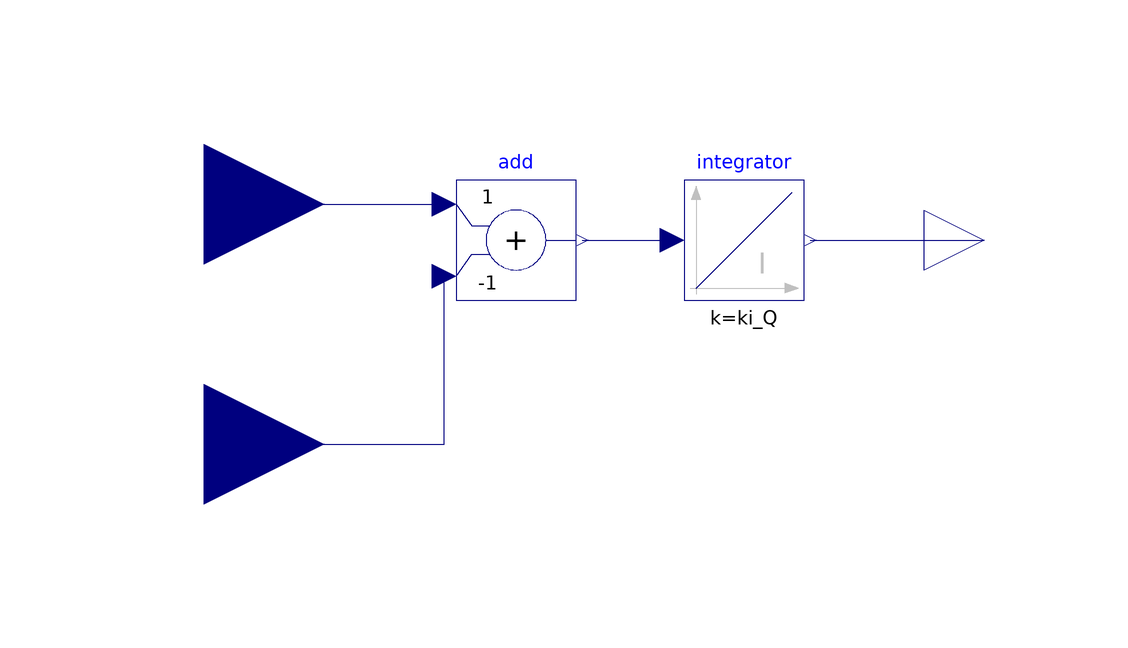

The component connection diagram of the Modelica model below, drawn from its own Placement and Line annotations.

model RQs
      parameter Real ki_Q = 30 "Integral constant by reactivepower" annotation(
        Dialog(group = "Reactive Power CONTROL_maq Data"));
      Modelica.Blocks.Interfaces.RealInput Qs annotation(
        Placement(visible = true, transformation(origin = {-60, -20}, extent = {{-20, -20}, {20, 20}}, rotation = 0), iconTransformation(origin = {-110, 0}, extent = {{-10, -10}, {10, 10}}, rotation = 0)));
      Modelica.Blocks.Interfaces.RealOutput Qout annotation(
        Placement(visible = true, transformation(origin = {70, 14}, extent = {{-10, -10}, {10, 10}}, rotation = 0), iconTransformation(origin = {110, 0}, extent = {{-10, -10}, {10, 10}}, rotation = 0)));
      Modelica.Blocks.Interfaces.RealInput Qsref annotation(
        Placement(visible = true, transformation(origin = {-60, 20}, extent = {{-20, -20}, {20, 20}}, rotation = 0), iconTransformation(origin = {0, -110}, extent = {{-10, -10}, {10, 10}}, rotation = 90)));
      Modelica.Blocks.Math.Add add(k2 = -1) annotation(
        Placement(visible = true, transformation(origin = {-8, 14}, extent = {{-10, -10}, {10, 10}}, rotation = 0)));
      Modelica.Blocks.Continuous.Integrator integrator(initType = Modelica.Blocks.Types.Init.SteadyState, k = ki_Q) annotation(
        Placement(visible = true, transformation(origin = {30, 14}, extent = {{-10, -10}, {10, 10}}, rotation = 0)));
    equation
      connect(Qsref, add.u1) annotation(
        Line(points = {{-60, 20}, {-20, 20}}, color = {0, 0, 127}));
      connect(Qs, add.u2) annotation(
        Line(points = {{-60, -20}, {-20, -20}, {-20, 8}}, color = {0, 0, 127}));
      connect(integrator.y, Qout) annotation(
        Line(points = {{41, 14}, {70, 14}}, color = {0, 0, 127}));
      connect(add.y, integrator.u) annotation(
        Line(points = {{3, 14}, {18, 14}}, color = {0, 0, 127}));
      annotation(
        Icon(graphics = {Ellipse(lineColor = {0, 0, 255}, fillColor = {255, 255, 255}, fillPattern = FillPattern.Solid, extent = {{-100, 100}, {100, -100}}), Text(origin = {0, 1}, textColor = {0, 0, 255}, extent = {{-58, 29}, {58, -29}}, textString = "RQ")}, coordinateSystem(extent = {{-100, -100}, {100, 100}})));
    end RQs;